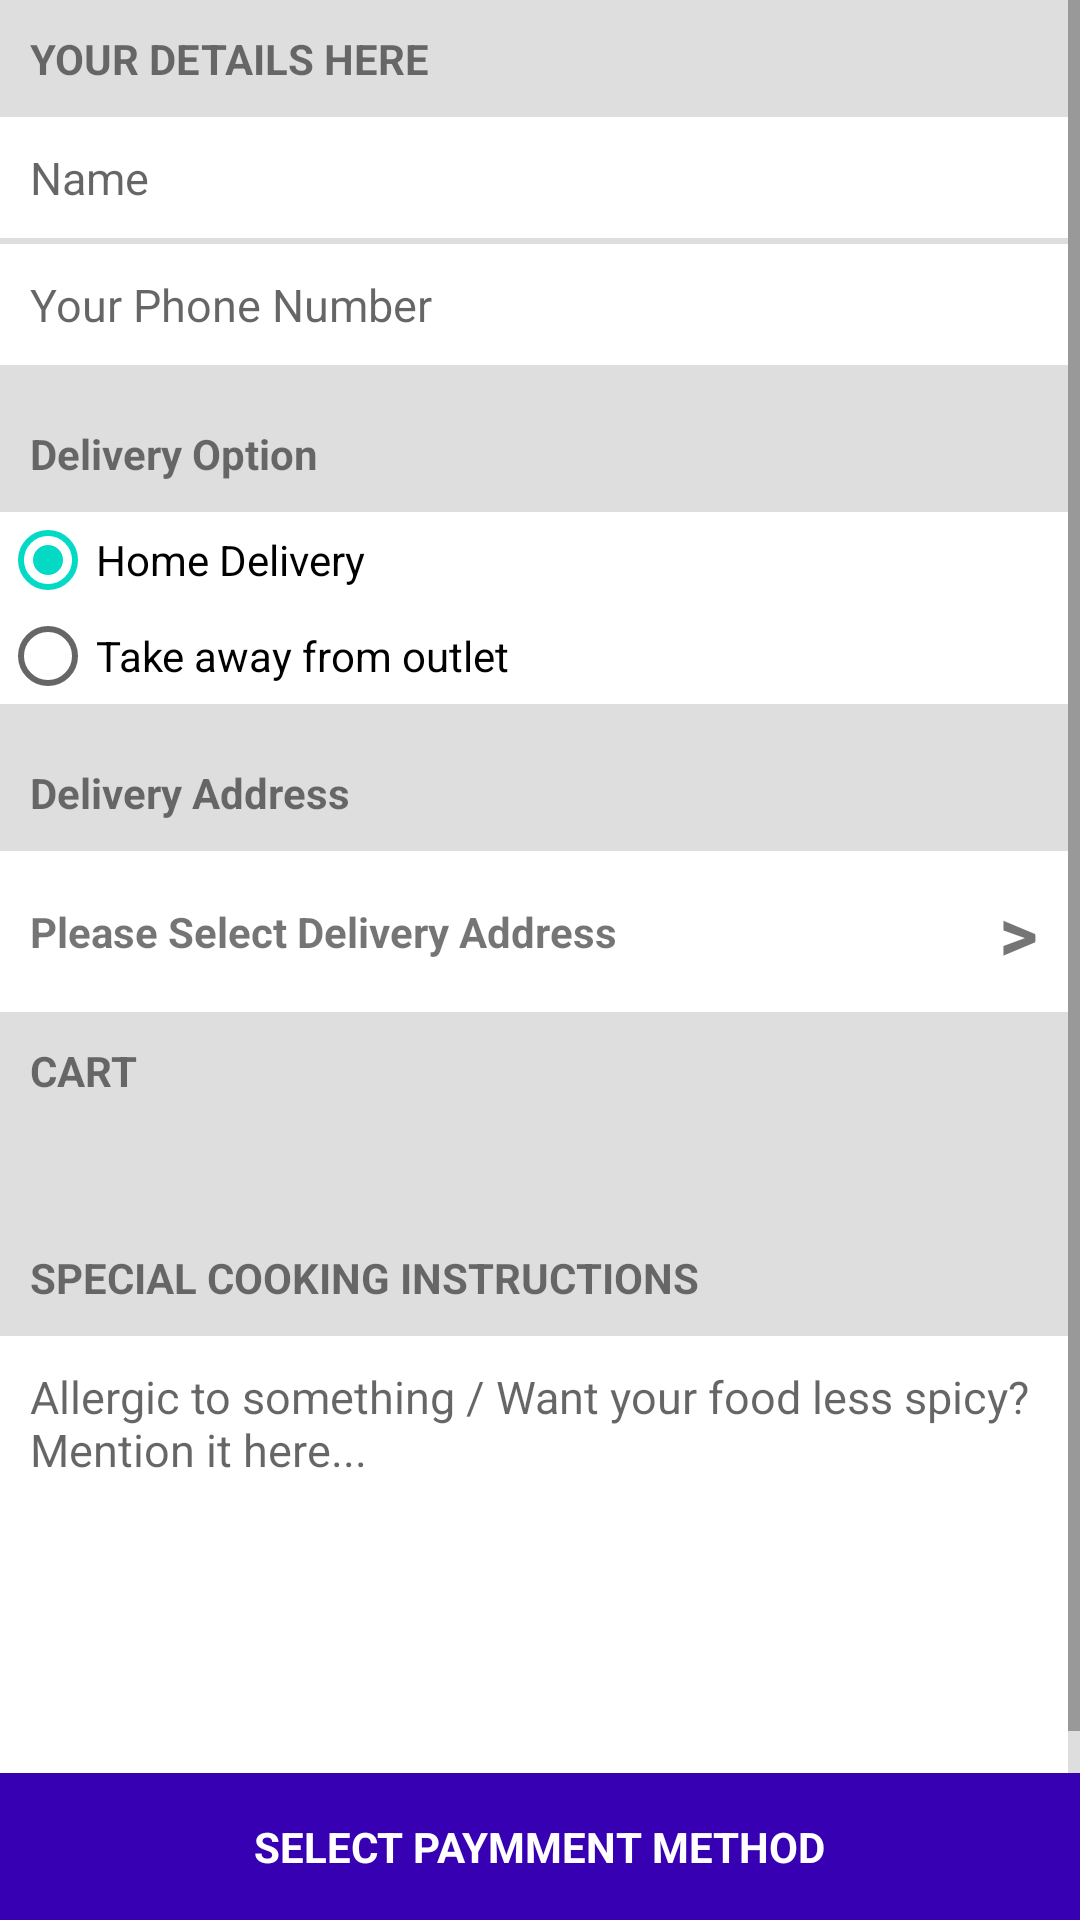

This screen was rendered from an Android layout file. Write that file and the resources it references.
<!-- AndroidManifest.xml: application theme AppTheme -->
<!-- res/layout/activity_cart.xml -->
<?xml version="1.0" encoding="utf-8"?>
<RelativeLayout xmlns:android="http://schemas.android.com/apk/res/android"
    xmlns:tools="http://schemas.android.com/tools"
    android:layout_width="match_parent"
    android:layout_height="match_parent"
    android:background="#DEDEDE">

    <ScrollView
        android:layout_width="match_parent"
        android:layout_height="wrap_content"
        android:fillViewport="true"
        android:scrollbars="vertical"
        android:scrollbarStyle="insideInset"
        android:layout_above="@id/cart_selectPayment">

        <LinearLayout
            android:layout_width="match_parent"
            android:layout_height="wrap_content"
            android:orientation="vertical"
            android:focusable="true"
            android:focusableInTouchMode="true">

            <TextView
                android:layout_width="wrap_content"
                android:layout_height="wrap_content"
                android:layout_marginBottom="10dp"
                android:layout_marginLeft="10dp"
                android:layout_marginTop="10dp"
                android:text="YOUR DETAILS HERE"
                android:textStyle="bold" />

            <EditText
                android:id="@+id/cart_name"
                android:layout_width="match_parent"
                android:layout_height="wrap_content"
                android:layout_marginBottom="2dp"
                android:background="@android:color/white"
                android:hint="Name"
                android:padding="10dp"
                android:textColor="@android:color/black"
                android:textSize="15dp" />

            <EditText
                android:id="@+id/cart_phoneNumber"
                android:layout_width="match_parent"
                android:layout_height="wrap_content"
                android:layout_marginBottom="20dp"
                android:background="@android:color/white"
                android:hint="Your Phone Number"
                android:padding="10dp"
                android:textColor="@android:color/black"
                android:textSize="15dp" />

            <TextView
                android:layout_width="wrap_content"
                android:layout_height="wrap_content"
                android:layout_marginBottom="10dp"
                android:layout_marginLeft="10dp"
                android:text="Delivery Option"
                android:textStyle="bold" />

            <RadioGroup
                android:id="@+id/cart_deliveryOption"
                android:layout_width="match_parent"
                android:layout_height="wrap_content"
                android:background="@android:color/white">

                <RadioButton
                    android:id="@+id/cart_deliveryOption_homeDelivery"
                    android:layout_width="wrap_content"
                    android:layout_height="wrap_content"
                    android:checked="true"
                    android:text="Home Delivery"
                    android:textColor="@android:color/black" />

                <RadioButton
                    android:id="@+id/cart_deliveryOption_takeAway"
                    android:layout_width="wrap_content"
                    android:layout_height="wrap_content"
                    android:text="Take away from outlet"
                    android:textColor="@android:color/black" />

            </RadioGroup>

            <TextView
                android:layout_width="wrap_content"
                android:layout_height="wrap_content"
                android:id="@+id/cart_textView_deliveryAddress"
                android:layout_marginBottom="10dp"
                android:layout_marginLeft="10dp"
                android:layout_marginTop="20dp"
                android:text="Delivery Address"
                android:textStyle="bold" />

            <LinearLayout
                android:id="@+id/cart_selectAddress"
                android:layout_width="match_parent"
                android:layout_height="wrap_content"
                android:background="@android:color/white"
                android:gravity="center_vertical"
                android:padding="10dp">

                <TextView
                    android:layout_width="wrap_content"
                    android:layout_height="wrap_content"
                    android:id="@+id/cart_textView_selectAddress"
                    android:layout_alignParentLeft="true"
                    android:layout_weight="1"
                    android:text="Please Select Delivery Address"
                    android:textStyle="bold" />

                <TextView
                    android:layout_width="wrap_content"
                    android:layout_height="wrap_content"
                    android:layout_alignParentRight="true"
                    android:text=">"
                    android:textSize="25dp"
                    android:textStyle="bold" />

            </LinearLayout>

            <TextView
                android:layout_width="wrap_content"
                android:layout_height="wrap_content"
                android:layout_marginBottom="10dp"
                android:layout_marginLeft="10dp"
                android:layout_marginTop="10dp"
                android:text="CART"
                android:textStyle="bold" />

            <include
                layout="@layout/items_fragment"
                android:layout_width="match_parent"
                android:layout_height="wrap_content" />

            <TextView
                android:layout_width="wrap_content"
                android:layout_height="wrap_content"
                android:layout_marginBottom="10dp"
                android:layout_marginLeft="10dp"
                android:layout_marginTop="20dp"
                android:text="SPECIAL COOKING INSTRUCTIONS"
                android:textStyle="bold" />

            <EditText
                android:id="@+id/cart_specialInstructions"
                android:layout_width="match_parent"
                android:layout_height="150dp"
                android:layout_marginBottom="10dp"
                android:background="@android:color/white"
                android:gravity="start"
                android:hint="Allergic to something / Want your food less spicy?
Mention it here..."
                android:padding="10dp"
                android:textColor="@android:color/black"
                android:textSize="15dp" />

        </LinearLayout>

    </ScrollView>

    <LinearLayout
        android:id="@+id/cart_selectPayment"
        android:layout_width="match_parent"
        android:layout_height="wrap_content"
        android:layout_alignParentBottom="true"
        android:background="@color/colorPrimaryDark"
        android:gravity="center"
        android:orientation="horizontal"
        android:padding="15dp">

        <TextView
            android:layout_width="wrap_content"
            android:layout_height="wrap_content"
            android:text="SELECT PAYMMENT METHOD"
            android:textColor="#fff"
            android:textStyle="bold" />

    </LinearLayout>

</RelativeLayout>
<!-- res/layout/items_fragment.xml (included above) -->
<?xml version="1.0" encoding="utf-8"?>
<LinearLayout
    xmlns:android="http://schemas.android.com/apk/res/android" android:layout_width="match_parent"
    android:layout_height="match_parent"
    android:orientation="vertical"
    android:padding="10dp">

    <android.support.v7.widget.RecyclerView
        android:id="@+id/recycler_view"
        android:layout_width="match_parent"
        android:layout_height="wrap_content"
        android:scrollbars="vertical" />

</LinearLayout>
<!-- resources referenced by this layout -->
<resources>
  <style name="AppTheme" parent="Theme.AppCompat.Light.DarkActionBar">
          
          <item name="colorPrimary">@color/colorPrimary</item>
          <item name="colorPrimaryDark">@color/colorPrimaryDark</item>
          <item name="colorAccent">@color/colorAccent</item>
      </style>
  <!-- not gathered from this repository: default colours our renderer supplied (Android Studio template values) -->
  <color name="colorPrimary">#FF6200EE</color>
  <color name="colorPrimaryDark">#FF3700B3</color>
  <color name="colorAccent">#FF03DAC5</color>
</resources>
